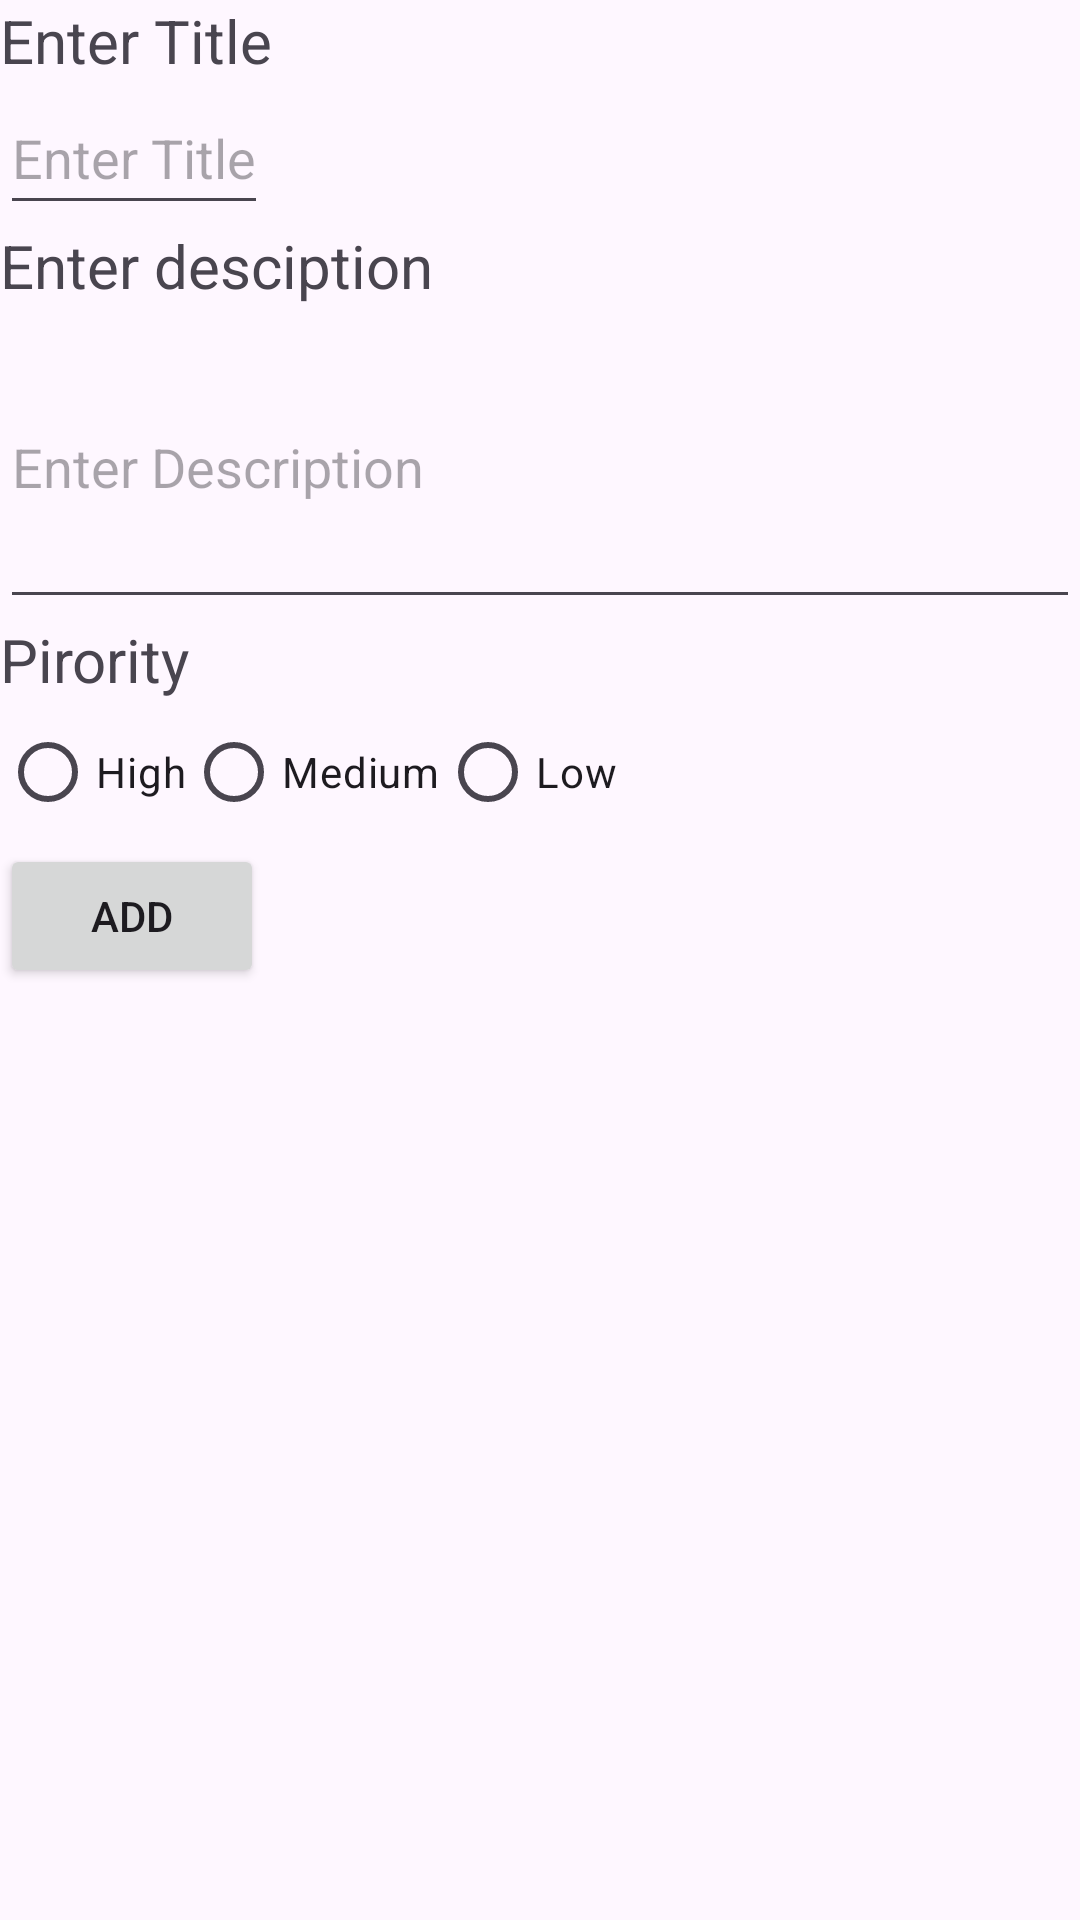

Reconstruct the res/layout file that produces this screen, plus the resources it refers to.
<!-- AndroidManifest.xml: application theme Theme.RecyclerView_Application -->
<!-- res/layout/custom_dialog_task.xml -->
<?xml version="1.0" encoding="utf-8"?>
<LinearLayout xmlns:android="http://schemas.android.com/apk/res/android"
    android:layout_width="match_parent"
    android:orientation="vertical"
    android:layout_height="match_parent">
    <TextView
        android:layout_width="wrap_content"
        android:layout_height="wrap_content"
        android:text="Enter Title"
        android:textSize="20sp"/>

    <EditText
        android:id="@+id/etTitle"
        android:layout_width="wrap_content"
        android:layout_height="wrap_content"
        android:hint="Enter Title"
        android:minHeight="48dp"
        android:textSize="18sp" />
    <TextView
        android:layout_width="wrap_content"
        android:layout_height="wrap_content"
        android:text="Enter desciption"
        android:textSize="20sp"/>
    <EditText
        android:id="@+id/etDes"
        android:textSize="18sp"
        android:layout_width="match_parent"
        android:layout_height="wrap_content"
        android:minLines="4"
        android:hint="Enter Description"/>
    <TextView
        android:layout_width="wrap_content"
        android:layout_height="wrap_content"
        android:text="Pirority"
        android:textSize="20sp"/>
    <RadioGroup
        android:id="@+id/rbGroup"
        android:layout_width="match_parent"
        android:layout_height="wrap_content"
        android:orientation="horizontal">
        <RadioButton
            android:id="@+id/rbHigh"
            android:layout_width="wrap_content"
            android:layout_height="wrap_content"
            android:text="High"/>
        <RadioButton
            android:id="@+id/rbMedium"
            android:layout_width="wrap_content"
            android:layout_height="wrap_content"
            android:text="Medium"/>
        <RadioButton
            android:layout_width="wrap_content"
            android:layout_height="wrap_content"
            android:text="Low"
            android:id="@+id/rbLow"/>
    </RadioGroup>

    <Button
        android:layout_width="wrap_content"
        android:layout_height="wrap_content"
        android:text="ADD"
        android:id="@+id/btnAdd"/>


</LinearLayout>
<!-- resources referenced by this layout -->
<resources>
  <style name="Theme.RecyclerView_Application" parent="Base.Theme.RecyclerView_Application" />
  <style name="Base.Theme.RecyclerView_Application" parent="Theme.Material3.DayNight.NoActionBar">
          
          
      </style>
</resources>
